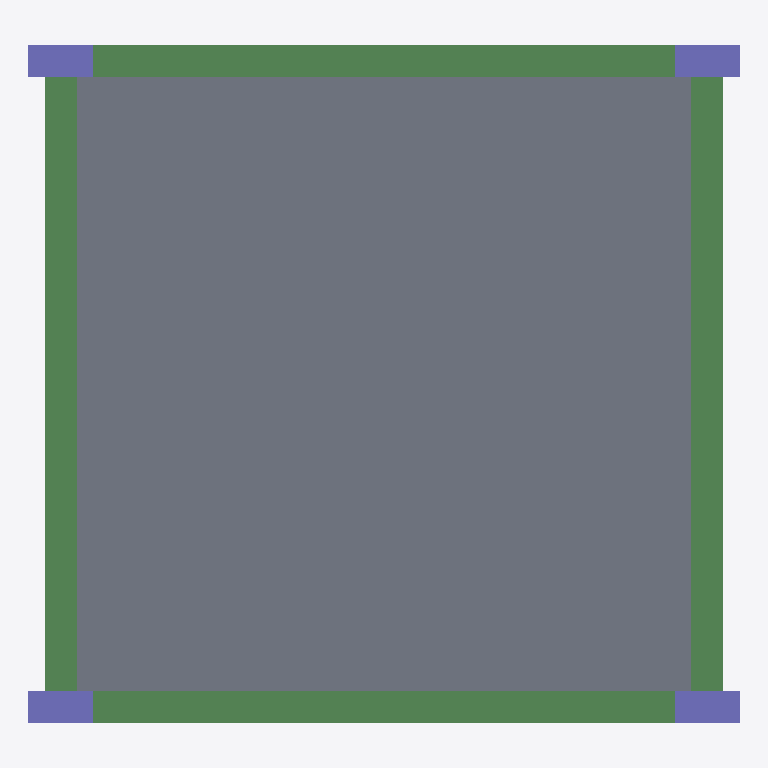
Plan cut of the same IFC building model at storey 'LEVEL 2' (level 3.00 m, cut at 4.40 m), seen from above with north up, elements coloured by IFC class: 4 beams (green), 4 columns (violet), 1 slab (grey). Cut surfaces are drawn darker.
Extent 6.6 m × 6.3 m × 6.3 m (x, y, z). Storeys (3): BASE LEVEL at 0.00 m; LEVEL 2 at 3.00 m; TOP LEVEL at 6.00 m. Elements (18): 8 IfcBeam, 8 IfcColumn, 2 IfcSlab.

HEADER;
FILE_DESCRIPTION((''),'2;1');
FILE_NAME('','2018-06-06T03:22:16',(''),(''),'Xbim File Processor version 4.0.0.0','Xbim version 4.0.0.0','');
FILE_SCHEMA(('IFC4'));
ENDSEC;
DATA;
#1=IFCPROJECT('1BZNptXAz2MO5WAKUbn1Vg',#2,'NEWSAP_Archsmall_Architecture',$,$,'longName__NEWSAP_Archsmall_Architecture','Modeling',(#67),#8);
#46=IFCSITE('0bkI65p1b34Oh5tDA5WkyF',#2,'simple Site',$,$,#49,$,$,.ELEMENT.,$,$,$,$,$);
#51=IFCBUILDING('1XhjJ3ugfEX8osFD4uLZws',#2,'simple building',$,$,#52,$,$,.ELEMENT.,$,$,$);
#54=IFCBUILDINGSTOREY('2y_b$agpPCyw9j7Iy7BwmE',#2,'BASE LEVEL',$,$,#55,$,'BASE LEVEL',.ELEMENT.,0.0);
#57=IFCBUILDINGSTOREY('12FXolli53DwVkD1Jz0xjI',#2,'LEVEL 2',$,$,#58,$,'LEVEL 2',.ELEMENT.,3000.0);
#61=IFCBUILDINGSTOREY('3ZrvrShhD1kh$wnDSm_WnI',#2,'TOP LEVEL',$,$,#62,$,'TOP LEVEL',.ELEMENT.,6000.0);
#190=IFCSLAB('3j67s7QOD4jgBfKcW23yOd',#2,'StandardArcSlab_Thickness_250',$,'Slab Thickness 250',#192,#201,$,.FLOOR.);
#138=IFCBEAM('2A$My1Xmf9UABPQIPLznmB',#2,'StandardStrBeam_Rec_300_600',$,'Rectangular Beam 300 x 600',#140,#96,$,.BEAM.);
#144=IFCBEAM('0EOPwsVNXCXPcqt1Az9yow',#2,'StandardStrBeam_Rec_300_600',$,'Rectangular Beam 300 x 600',#147,#96,$,.BEAM.);
#92=IFCBEAM('1oOs3x67HFnvTAU6yYeGt$',#2,'StandardStrBeam_Rec_300_600',$,'Rectangular Beam 300 x 600',#95,#96,$,.BEAM.);
#129=IFCBEAM('3umUhDhtfBdOduwauRgxdD',#2,'StandardStrBeam_Rec_300_600',$,'Rectangular Beam 300 x 600',#132,#96,$,.BEAM.);
#165=IFCCOLUMN('14Ypacj6XD2xUF$66PmfEb',#2,'StandardStrColumn_Rec_300_600',$,'Rectangular Col 300 x 600',#167,#160,$,.COLUMN.);
#172=IFCCOLUMN('1pLNdhPlv7wfjd3pD58B_C',#2,'StandardStrColumn_Rec_300_600',$,'Rectangular Col 300 x 600',#174,#160,$,.COLUMN.);
#179=IFCCOLUMN('2i4FI_HHf0jxbuyt$xVEOC',#2,'StandardStrColumn_Rec_300_600',$,'Rectangular Col 300 x 600',#181,#160,$,.COLUMN.);
#186=IFCCOLUMN('3nbLCy25X6A92XSjaFySLK',#2,'StandardStrColumn_Rec_300_600',$,'Rectangular Col 300 x 600',#189,#160,$,.COLUMN.);
ENDSEC;